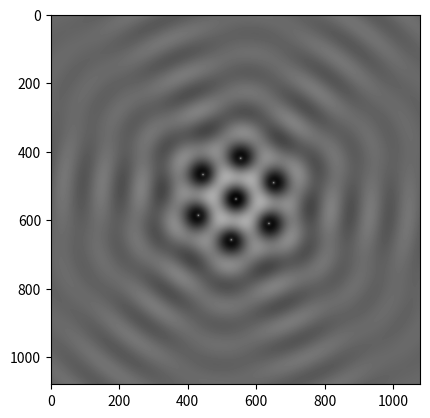

This figure's Python source:
''' scattered_image.py

    Module for generating high quality simulated images
    of an STM scan given a certain configuration of CO molecules on
    copper surface

[redacted]
[redacted]

    Translated from existing MATLAB code
[redacted]
[redacted]

    Last modified: 28 Oct 2022
'''
import numpy as np
import matplotlib.pyplot as plt
import scipy.special

# CONSTANTS
E0 = 0.45 # Band edge for surface state electrons on Cu(111)
EC = 1.60217646e-19 # Electron charge (C)
HBAR = 6.58202e-16 # Reduced Planck's constant (eV s)

ME = 9.10938188e-31 # electron mass (kg)
MSTAR = 0.38 # effective mass for Cu(111) surface states electrons (ME)
M = MSTAR * ME # effective mass for Cu(111) surface state electrons (kg)

A = 2.54772 # Lattice constant of Cu(111) at 4K -- it is 2.55625 at 298K

# Confirmed to work exactly as kfit2Cu.m
def kfit2Cu(pos_arr, ntheta = 301, nsym = 1, a = 2.547, disp = False):
    ''' Adjust lattice coordinates vp to fit Cu lattice. 
    Lattice needs to be centered at (0, 0) which is a Cu site
    by default. Rotations are taken around (0, 0) with increments
    of 60def/ntheta

    NOTE: Need to find a way to go from lattice coordinates to real coordinates :(

    Args:
        pos_arr (np.ndarray, shape of (N, 2)): lattice coordinates of CO plan
        ntheta (int): the number of angles to search
        nsym (int): explore all angle space
        a (float): Cu lattice spacing
    '''

    # Determine image size based on pos_arr
    L = np.sqrt(np.max(np.power(pos_arr[:, 0], 2) + np.power(pos_arr[:, 1], 2)))
    N_x = int(np.ceil(L/a) + 2)
    N_y = int(np.ceil(N_x/np.sqrt(3)))

    # Create copper sites. Build a (2*N_x + 1)(2*N_y + 1)*2 by 2 array of Cu sites
    # currently doing dynamically using lists instead of preallocating using np.ndarray
    # cu_sites = np.zeros((2*N_x + 1)*(2*N_y + 1)*2, 2)
    cu = []

    for n_j in np.arange(-N_y, N_y + 1, 1):
        for n_i in np.arange(-N_x, N_x + 1, 1):
            v_1 = [[a*n_i, a*n_j*np.sqrt(3)]]
            v_2 = [[v_1[0][0] + a * np.cos(np.pi/3), v_1[0][1] + a * np.sin(np.pi/3)]]

            # v_1 and v_2 as nested lists --> i.e. as individual rows
            cu = cu + v_1 + v_2

    # Convert to numpy array
    cu = np.array(cu)

    # Do fitting for various angles to find minimum
    theta = np.linspace(0, np.pi / (3*nsym), ntheta)
    RMSE = np.zeros((ntheta, 1))
    min_err = 10**10

    for n_t in np.arange(0, ntheta, 1):

        # For this value of theta...
        t = theta[n_t]

        # ... construct a rotation matrix ...
        M = np.array([[np.cos(t), -np.sin(t)], [np.sin(t), np.cos(t)]])

        # ... and apply this rotation to the CO plan
        pos_arr_rotated = np.transpose(M @ np.transpose(pos_arr))

        # Calculate distance from co_plan to cu sites
        X1, X2 = np.meshgrid(pos_arr_rotated[:, 0], cu[:, 0])
        Y1, Y2 = np.meshgrid(pos_arr_rotated[:, 1], cu[:, 1])
        D = np.sqrt(np.power(X1 - X2, 2) + np.power(Y1 - Y2, 2))

        # Calculate closest co site, translate matlab's min to Python, not exact
        # so kinda have to finagle it like this. This whole block is equivalent to [allerror, cusites] = min(D)
        allerror = np.zeros(D.shape[1])
        cusites = np.zeros(D.shape[1]) 
        for n_col in np.arange(0, D.shape[1], 1):
            allerror[n_col] = np.min(D[:, n_col])
            cusites[n_col] = int(np.argmin(D[:, n_col]))

        # Calculate RMSE and compare with current minimum error
        RMSE[n_t] = np.linalg.norm(allerror)
        if RMSE[n_t] < min_err:
            min_err = RMSE[n_t]
            pos_arr_Cu = cu[cusites.astype(int), :]
            theta0 = t
            pos_arr_rot_final = pos_arr_rotated

    # Normalizing by number of atoms
    num_atoms = np.sqrt(pos_arr.shape[0])
    RMSE = RMSE / num_atoms
    min_err = min_err / num_atoms

    ## Optional display stuff
    if disp:

        # plot RMSE vs various theta
        fig = plt.figure()
        axes = plt.axes()
        axes.set_xlabel('theta (degrees)')
        axes.set_xlim(0, 60/nsym)
        axes.set_ylabel('MSE')
        axes.set_title('Angular Error Dependence')
        axes.plot(theta * 180/np.pi, RMSE)
        plt.show()

        # plot result
        fig = plt.figure()
        axes = plt.axes()
        axes.set_xlim(-20, 20)
        axes.set_ylim(-20, 20)
        axes.set_aspect('equal')
        axes.scatter(cu[:, 0], cu[:, 1], marker = ',', color = 'black', s = 2)
        axes.scatter(pos_arr_rot_final[:, 0], pos_arr_rot_final[:, 1], marker = 'x', color = 'red', s = 15)
        axes.scatter(pos_arr_Cu[:, 0], pos_arr_Cu[:, 1], marker = 'o', color = 'blue', s = 5)
        plt.show()

    return pos_arr_Cu, theta0, RMSE

def kv2k(V, dispersion = [], casenumber = 0):
    ''' Returns wavenumber for quasiparticle tunneling into Cu(111)
    where V is the voltage of the sample with respect ot the tip

    Units: 1/Angstrom.

    Matches data taken on a wall of CO molecules from 9 - 6 - 2017
    '''

    if casenumber == 1:
        # Old code
        if len(dispersion) == 0:
            alpha = 0

        elif len(dispersion) > 1:
            if len(dispersion) == 3:
                alpha = dispersion[2]

            # Recalculate effective mass
            MSTAR = dispersion[1]
            M = MSTAR * ME
            E0 = dispersion[0]

        energy = V + E0

        # Evaluate inverse dispersion relation
        if alpha == 0:
            k = np.sqrt(energy / EC * (2 * M)) / HBAR * 1e-10
        else:
            b = HBAR ** 2 / (2 * M) * 10**20 * EC
            k = np.sqrt((-b + np.sqrt(b**2 + 4*alpha*energy))/(2*alpha))

    else:
        # Coefficients from fitting data
        # Dispersion relation this is using is energy = a1 + b1*(k**2) + c1*(k**4)
        a1 = -0.44030822387839125
        #b1 = 0.09385747589952433
        b1 = 0.11
        c1 = -0.0011500761131047537
        
        if (0.1032 -(b1/(c1*2)) + ((np.sqrt(b1**2 + 4*V*c1 - 4*a1*c1))/(c1*2))) < 0:
            print('WARNING: INCORRECT RESULTS ARE BEING SHOWN BECAUSE ENERGY IS LESS THAN -0.45V')
        
        k = np.real(np.sqrt(-(b1/(c1*2)) + ((np.sqrt(b1**2 + 4*V*c1 - 4*a1*c1))/(c1*2)))) / 10

    return k

def kmap(scatter_pos_arr, map_size, bias_V = 0, num_pix = 200, delta = None):
    ''' Calculate the LDOS map for given set of scatterers

    Args:  
        scatter_pos_arr (np.ndarray): array with the position of the scatterers, in angstroms?
        map_size (float): size of the map in angstroms(?)
        bias_V (float): bias voltage in V (0 by default)
        num_pix (int): number of pixels of the map (200 by default)
        delta (float/complex): phase change in the scattering

    Return:
        LDOS (2D np.ndarray): image/map of CO scatterers on Cu
    '''

    # Set default values for params
    if delta == None:
        f = -1/2 # for case where delta = i * infinity
    else:
        f = (np.exp(2 * 1j * delta) - 1)/2

    if bias_V == 0:
        k = 0.21185
    else:
        k = kv2k(bias_V)

    x = np.linspace(-map_size/2, map_size/2, num_pix)
    X = np.array(np.meshgrid(x))
    Y = np.transpose(X)

    n_sc = scatter_pos_arr.shape[0] # number of scatterers 

    # Build up lookup table for bessel functions of third kind (Hankel functions of first kind)
    # Speeds up the calculations
    res = 0.01
    max_r = np.sqrt(2)*map_size
    Htable = scipy.special.hankel1(0, np.arange(0, max_r, res)* k)
    Htable[0] = 0

    # Compute distances between pairs of atoms
    prd = scatter_pos_arr @ np.transpose(scatter_pos_arr)
    sqr = np.array([np.diagonal(prd)])
    RS = np.sqrt(np.transpose(sqr) @ np.ones((1, n_sc)) + np.ones((n_sc, 1)) @ sqr - 2*prd)

    # Calculate Re[f*h*(1-f*H)**-1 * h]
    A = f * Htable[np.rint(RS/res).astype(int)]
    A[np.isnan(A)] = 0
    B = np.linalg.inv( np.eye(n_sc) - A )

    # This for loop is faster than some 3D meshgrid
    r = np.zeros((num_pix, num_pix, n_sc))

    for i in np.arange(0, n_sc, 1):
        r[:, :, i] = np.sqrt( np.power(X - scatter_pos_arr[i, 0]*np.ones(X.shape), 2) + np.power(Y - scatter_pos_arr[i, 1]*np.ones(Y.shape), 2))
    
    # How the following works
    # H0tensor will describe the propagation from each point in the scan (from the
    # stm tip) to an atom. Each page will be for a different atom
    htensor = Htable[np.rint(r/res).astype(int)]

    # TO vectorize, reshape Htensor, to make a matrix where
    # each column corresponds to an atom and each scan point is a row
    htensor = np.reshape(htensor, (int(num_pix**2), n_sc))

    # Compute Green's function by computing the propagation from the tip to an
    # atom, between the atoms, and back to the tip. The sum adds the contributions
    # from starting with each atom
    C = np.sum(np.multiply((htensor @ B), htensor), axis = 1)
    C = np.reshape(C, (num_pix, num_pix))

    LDOS = np.real(f*C) + np.ones(C.shape)

    return LDOS

def create_sim_image(mol_pos_arr, width, bias_V, num_pixels):
    ''' Abstracted function to create a simulated STM image of CO molecules on Cu(111) using scattering simulation
    
    Args:
        mol_pos_arr (np.ndarray): a N x 2 array of CO molecules coordinates (m)
        width (float): width/height of the image (m)
        
    '''

    
if __name__ == "__main__":

    # Copying from Tony's "Lauras_Stuff.m example"
    # Create molecular graphene
    pos_arr = []
    for i in np.arange(0, 6, 1):
        pos_arr = pos_arr + [[11*np.cos(i* 2*np.pi/6), 11*np.sin(i * 2*np.pi/6)]]

    pos_arr = pos_arr + [[0, 0]]
    pos_arr = np.array(pos_arr)
    pos_arr_Cu, t0, rmse = kfit2Cu(pos_arr, disp = False)

    mapsize = 100
    delta=0.2*(-1+1j) # value set by Tony
    LDOS = kmap(pos_arr_Cu, mapsize, 0.5, 1080, delta)

    plt.imshow(LDOS, cmap = 'gray', vmin = 0, vmax = 2)
    plt.clim(0.6, 1.6)
    plt.show()